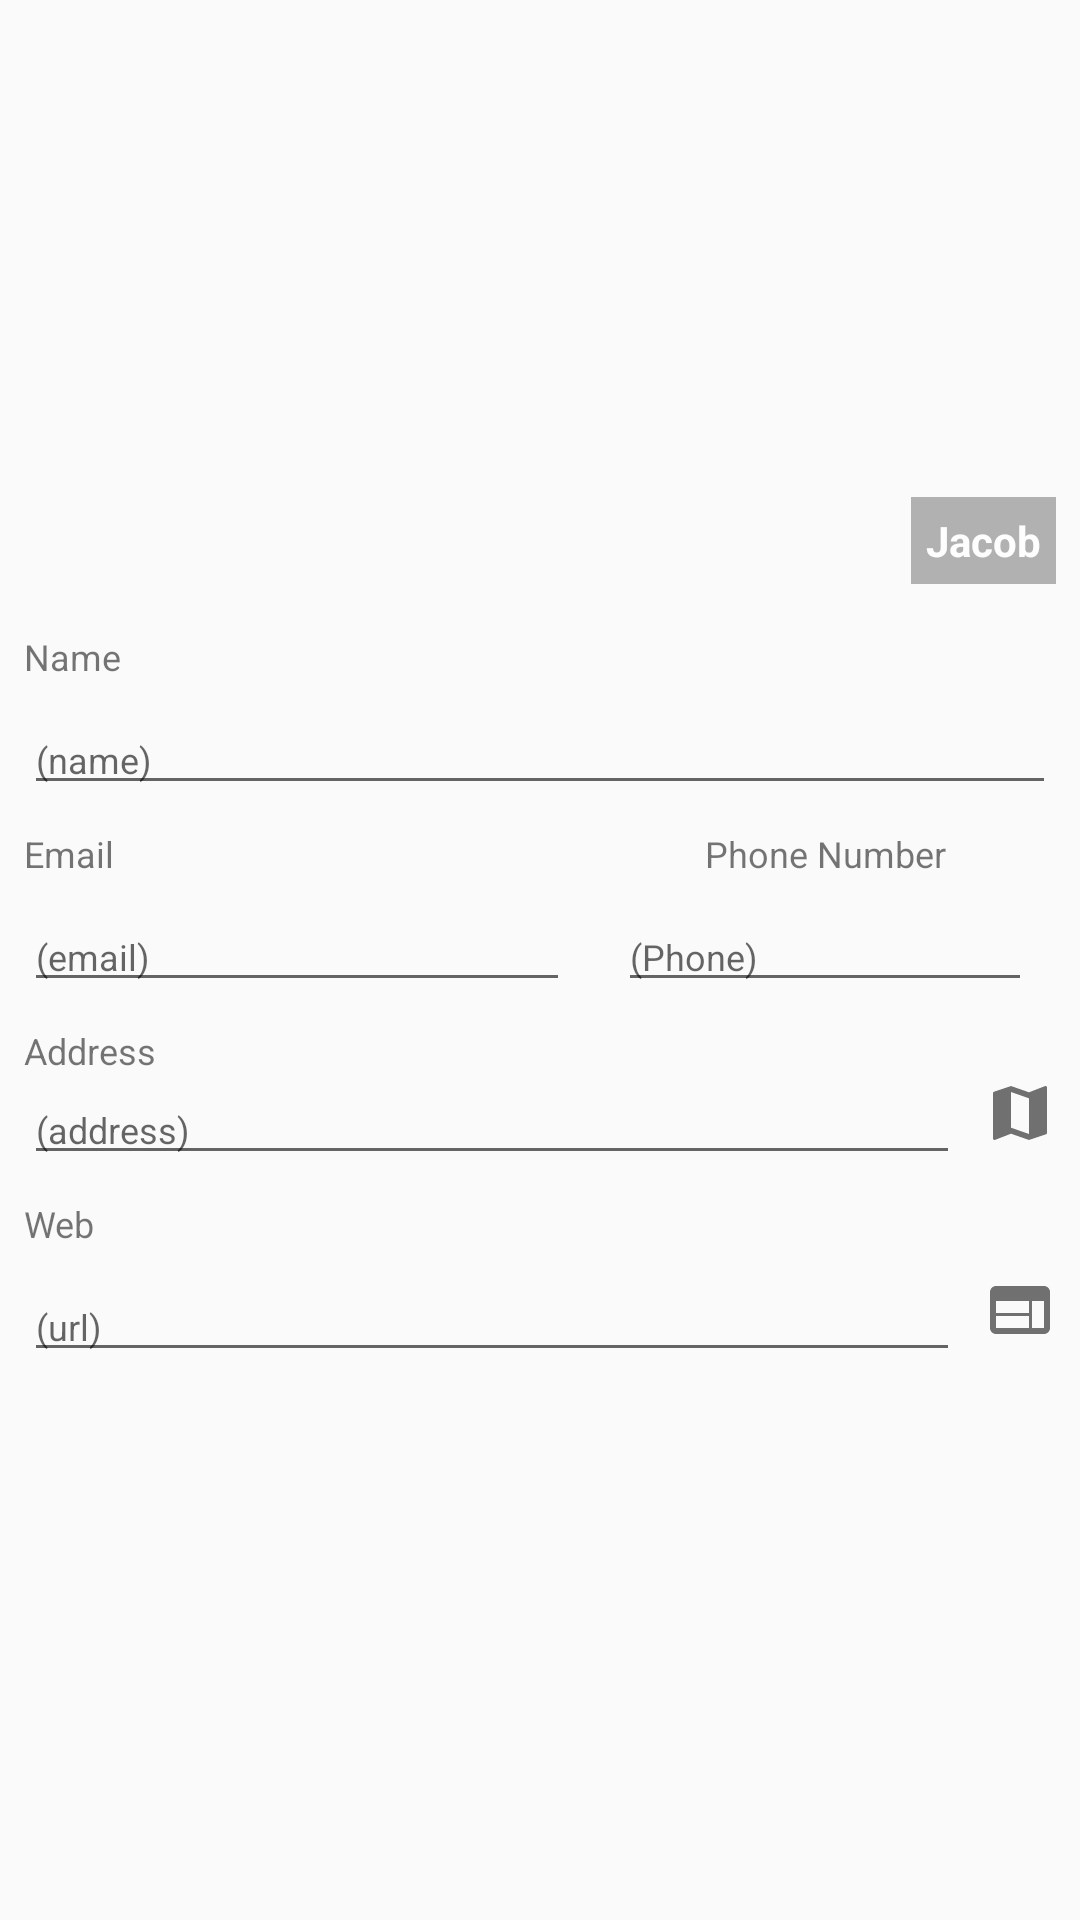

Android layout source for this screen:
<!-- AndroidManifest.xml: application theme AppTheme -->
<!-- res/layout/activity_profile.xml -->
<?xml version="1.0" encoding="utf-8"?>
<android.support.constraint.ConstraintLayout xmlns:android="http://schemas.android.com/apk/res/android"
    xmlns:app="http://schemas.android.com/apk/res-auto"
    xmlns:tools="http://schemas.android.com/tools"
    android:layout_width="match_parent"
    android:layout_height="match_parent"
    tools:context="com.correro.alejandro.profileapp.ui.Profile.ProfileActivity"
    tools:layout_editor_absoluteX="0dp"
    tools:layout_editor_absoluteY="81dp">

    <ImageView
        android:id="@+id/ivCat"
        android:layout_width="0dp"
        android:layout_height="0dp"
        android:adjustViewBounds="true"
        android:scaleType="fitXY"
        app:layout_constraintDimensionRatio="h,16:9"
        app:layout_constraintEnd_toEndOf="parent"
        app:layout_constraintStart_toStartOf="parent"
        app:layout_constraintTop_toTopOf="parent"
        app:srcCompat="@drawable/cat1"
        tools:ignore="ContentDescription" />

    <EditText
        android:id="@+id/txtWeb"
        android:layout_width="0dp"
        android:layout_height="wrap_content"
        android:layout_marginEnd="@dimen/activity_main_view_margin_default"
        android:layout_marginStart="@dimen/activity_main_view_margin_default"
        android:layout_marginTop="@dimen/activity_main_view_margin_default"
        android:hint="@string/activity_main_txtWeb_hint"
        android:inputType="textUri"
        android:textSize="@dimen/activity_main_textSize"
        app:layout_constraintEnd_toStartOf="@+id/ivWeb"
        app:layout_constraintStart_toStartOf="parent"
        app:layout_constraintTop_toBottomOf="@+id/lblWeb" />

    <ImageView
        android:id="@+id/ivWeb"
        android:layout_width="wrap_content"
        android:layout_height="wrap_content"
        android:layout_marginBottom="@dimen/activity_main_view_margin_default"
        android:layout_marginEnd="@dimen/activity_main_view_margin_default"
        android:src="@drawable/ic_web_grey_24dp"
        app:layout_constraintBottom_toBottomOf="@+id/txtWeb"
        app:layout_constraintEnd_toEndOf="parent"
        app:layout_constraintTop_toTopOf="@+id/txtWeb"
        tools:ignore="ContentDescription" />

    <TextView
        android:id="@+id/lblWeb"
        android:layout_width="0dp"
        android:layout_height="wrap_content"
        android:layout_marginEnd="@dimen/activity_main_view_margin_default"
        android:layout_marginStart="@dimen/activity_main_view_margin_default"
        android:layout_marginTop="@dimen/activity_main_view_margin_default"
        android:text="@string/activity_main_lblWeb_text"
        android:textSize="@dimen/activity_main_textSize"
        app:layout_constraintEnd_toEndOf="parent"
        app:layout_constraintStart_toStartOf="parent"
        app:layout_constraintTop_toBottomOf="@+id/txtAddress" />

    <EditText
        android:id="@+id/txtAddress"
        android:layout_width="0dp"
        android:layout_height="wrap_content"
        android:layout_marginEnd="@dimen/activity_main_view_margin_default"
        android:layout_marginStart="@dimen/activity_main_view_margin_default"
        android:hint="@string/activity_main_txtAddress_hint"
        android:textSize="@dimen/activity_main_textSize"
        app:layout_constraintEnd_toStartOf="@+id/ivWeb"
        app:layout_constraintHorizontal_bias="0.0"
        app:layout_constraintStart_toStartOf="parent"
        app:layout_constraintTop_toBottomOf="@+id/lblAddress" />

    <ImageView
        android:id="@+id/ivAddress"
        android:layout_width="wrap_content"
        android:layout_height="wrap_content"
        android:layout_marginBottom="@dimen/activity_main_view_margin_default"
        android:layout_marginEnd="@dimen/activity_main_view_margin_default"
        android:src="@drawable/ic_map_grey_24dp"
        app:layout_constraintBottom_toBottomOf="@+id/txtAddress"
        app:layout_constraintEnd_toEndOf="parent"
        app:layout_constraintTop_toTopOf="@+id/txtAddress"
        tools:ignore="ContentDescription" />

    <TextView
        android:id="@+id/lblAddress"
        android:layout_width="0dp"
        android:layout_height="wrap_content"
        android:layout_marginEnd="@dimen/activity_main_view_margin_default"
        android:layout_marginStart="@dimen/activity_main_view_margin_default"
        android:layout_marginTop="@dimen/activity_main_view_margin_default"
        android:text="@string/activity_main_lblAddress_text"
        android:textSize="@dimen/activity_main_textSize"
        app:layout_constraintEnd_toEndOf="parent"
        app:layout_constraintStart_toStartOf="parent"
        app:layout_constraintTop_toBottomOf="@+id/txtPhone" />

    <EditText
        android:id="@+id/txtEmail"
        android:layout_width="wrap_content"
        android:layout_height="wrap_content"
        android:layout_marginStart="@dimen/activity_main_view_margin_default"
        android:layout_marginTop="@dimen/activity_main_view_margin_default"
        android:ems="13"
        android:hint="@string/activity_main_lblHint_hint"
        android:inputType="textEmailAddress"
        android:textSize="@dimen/activity_main_textSize"
        app:layout_constraintStart_toStartOf="parent"
        app:layout_constraintTop_toBottomOf="@+id/lblEmail" />

    <ImageView
        android:id="@+id/ivEmail"
        android:layout_width="wrap_content"
        android:layout_height="wrap_content"
        android:layout_marginBottom="@dimen/activity_main_view_margin_default"
        android:layout_marginEnd="@dimen/activity_main_view_margin_default"
        android:layout_marginStart="@dimen/activity_main_view_margin_default"
        android:layout_marginTop="@dimen/activity_main_view_margin_default"
        android:src="@drawable/ic_email_grey_24dp"
        app:layout_constraintBottom_toBottomOf="@+id/txtEmail"
        app:layout_constraintStart_toEndOf="@+id/txtEmail"
        app:layout_constraintTop_toTopOf="@+id/txtEmail"
        tools:ignore="ContentDescription" />

    <EditText
        android:id="@+id/txtPhone"
        android:layout_width="0dp"
        android:layout_height="wrap_content"
        android:layout_marginStart="@dimen/activity_main_view_margin_default"
        android:layout_marginTop="@dimen/activity_main_view_margin_default"
        android:ems="5"
        android:hint="@string/activity_main_txtPhone_hint"
        android:inputType="phone"
        android:textSize="@dimen/activity_main_textSize"
        app:layout_constraintEnd_toStartOf="@+id/ivPhone"
        app:layout_constraintHorizontal_bias="0.5"
        app:layout_constraintStart_toEndOf="@+id/ivEmail"
        app:layout_constraintTop_toBottomOf="@+id/lblPhone" />

    <ImageView
        android:id="@+id/ivPhone"
        android:layout_width="wrap_content"
        android:layout_height="wrap_content"
        android:layout_marginBottom="@dimen/activity_main_view_margin_default"
        android:layout_marginEnd="@dimen/activity_main_view_margin_default"
        android:layout_marginStart="@dimen/activity_main_view_margin_default"
        android:src="@drawable/ic_local_phone_grey_24dp"
        app:layout_constraintBottom_toBottomOf="@+id/txtPhone"
        app:layout_constraintEnd_toEndOf="parent"
        app:layout_constraintHorizontal_bias="0.5"
        app:layout_constraintStart_toEndOf="@+id/txtPhone"
        tools:ignore="ContentDescription" />

    <TextView
        android:id="@+id/lblEmail"
        android:layout_width="0dp"
        android:layout_height="wrap_content"
        android:layout_marginEnd="@dimen/activity_main_view_margin_default"
        android:layout_marginStart="@dimen/activity_main_view_margin_default"
        android:layout_marginTop="@dimen/activity_main_view_margin_default"
        android:text="@string/activity_main_lblEmail_text"
        android:textSize="@dimen/activity_main_textSize"
        app:layout_constraintEnd_toEndOf="@+id/txtEmail"
        app:layout_constraintStart_toStartOf="parent"
        app:layout_constraintTop_toBottomOf="@+id/txtName" />

    <TextView
        android:id="@+id/lblPhone"
        android:layout_width="wrap_content"
        android:layout_height="wrap_content"
        android:layout_marginEnd="@dimen/activity_main_view_margin_default"
        android:layout_marginStart="@dimen/activity_main_view_margin_default"
        android:layout_marginTop="@dimen/activity_main_view_margin_default"
        android:text="@string/activity_main_lblPhone_text"
        android:textSize="@dimen/activity_main_textSize"
        app:layout_constraintEnd_toEndOf="@+id/txtPhone"
        app:layout_constraintStart_toStartOf="@+id/txtPhone"
        app:layout_constraintTop_toBottomOf="@+id/txtName" />

    <EditText
        android:id="@+id/txtName"
        android:layout_width="0dp"
        android:layout_height="wrap_content"
        android:layout_marginEnd="@dimen/activity_main_view_margin_default"
        android:layout_marginStart="@dimen/activity_main_view_margin_default"
        android:layout_marginTop="@dimen/activity_main_view_margin_default"
        android:hint="@string/activity_main_txtName_text"
        android:inputType="textPersonName"
        android:textSize="@dimen/activity_main_textSize"
        app:layout_constraintEnd_toEndOf="parent"
        app:layout_constraintStart_toStartOf="parent"
        app:layout_constraintTop_toBottomOf="@+id/lblName"
        tools:ignore="LabelFor" />

    <TextView
        android:id="@+id/lblName"
        android:layout_width="0dp"
        android:layout_height="wrap_content"
        android:layout_marginEnd="@dimen/activity_main_view_margin_default"
        android:layout_marginStart="@dimen/activity_main_view_margin_default"
        android:layout_marginTop="@dimen/activity_main_view_margin_default"
        android:text="@string/activity_main_lblName_text"
        android:textSize="@dimen/activity_main_textSize"
        app:layout_constraintEnd_toEndOf="parent"
        app:layout_constraintStart_toStartOf="parent"
        app:layout_constraintTop_toBottomOf="@+id/ivCat" />


    <TextView
        android:id="@+id/lblCatName"
        android:layout_width="wrap_content"
        android:layout_height="wrap_content"
        android:layout_marginBottom="@dimen/activity_main_view_margin_default"
        android:layout_marginEnd="@dimen/activity_main_view_margin_default"
        android:alpha="0.6"
        android:background="@color/backGroundTextCatName"
        android:padding="@dimen/activity_main_lblCatName_padding"
        android:text="@string/activity_main_lblCatName_text"
        android:textColor="@color/activity_main_lblCatName_text_color"
        android:textStyle="bold"
        app:layout_constraintBottom_toBottomOf="@+id/ivCat"
        app:layout_constraintEnd_toEndOf="parent" />


</android.support.constraint.ConstraintLayout>
<!-- resources referenced by this layout -->
<resources>
  <color name="activity_main_lblCatName_text_color">#FFFFFF</color>
  <color name="backGroundTextCatName">#838182</color>
  <dimen name="activity_main_lblCatName_padding">5sp</dimen>
  <dimen name="activity_main_textSize">12sp</dimen>
  <dimen name="activity_main_view_margin_default">8dp</dimen>
  <!-- drawable ic_map_grey_24dp (drawable) -->
  <vector xmlns:android="http://schemas.android.com/apk/res/android"
          android:width="24dp"
          android:height="24dp"
          android:viewportWidth="24.0"
          android:viewportHeight="24.0">
      <path
          android:fillColor="#707070"
          android:pathData="M20.5,3l-0.16,0.03L15,5.1 9,3 3.36,4.9c-0.21,0.07 -0.36,0.25 -0.36,0.48V20.5c0,0.28 0.22,0.5 0.5,0.5l0.16,-0.03L9,18.9l6,2.1 5.64,-1.9c0.21,-0.07 0.36,-0.25 0.36,-0.48V3.5c0,-0.28 -0.22,-0.5 -0.5,-0.5zM15,19l-6,-2.11V5l6,2.11V19z"/>
  </vector>
  <!-- drawable ic_web_grey_24dp (drawable-xhdpi) -->
  <vector xmlns:android="http://schemas.android.com/apk/res/android"
          android:width="24dp"
          android:height="24dp"
          android:viewportWidth="24.0"
          android:viewportHeight="24.0">
      <path
          android:fillColor="#707070"
          android:pathData="M20,4L4,4c-1.1,0 -1.99,0.9 -1.99,2L2,18c0,1.1 0.9,2 2,2h16c1.1,0 2,-0.9 2,-2L22,6c0,-1.1 -0.9,-2 -2,-2zM15,18L4,18v-4h11v4zM15,13L4,13L4,9h11v4zM20,18h-4L16,9h4v9z"/>
  </vector>
  <string name="activity_main_lblAddress_text">Address</string>
  <string name="activity_main_lblCatName_text">Jacob</string>
  <string name="activity_main_lblEmail_text">Email</string>
  <string name="activity_main_lblHint_hint">(email)</string>
  <string name="activity_main_lblName_text">Name</string>
  <string name="activity_main_lblPhone_text">Phone Number</string>
  <string name="activity_main_lblWeb_text">Web</string>
  <string name="activity_main_txtAddress_hint">(address)</string>
  <string name="activity_main_txtName_text">(name)</string>
  <string name="activity_main_txtPhone_hint">(Phone)</string>
  <string name="activity_main_txtWeb_hint">(url)</string>
  <style name="AppTheme" parent="Theme.AppCompat.Light.DarkActionBar">
          
          <item name="colorPrimary">@color/colorPrimary</item>
          <item name="colorPrimaryDark">@color/colorPrimaryDark</item>
          <item name="colorAccent">@color/colorAccent</item>
          <item name="actionModeBackground">@color/colorActionModeBackground</item>
      </style>
  <color name="colorPrimary">#3F51B5</color>
  <color name="colorPrimaryDark">#303F9F</color>
  <color name="colorAccent">#FF4081</color>
  <color name="colorActionModeBackground">#576de4</color>
</resources>
